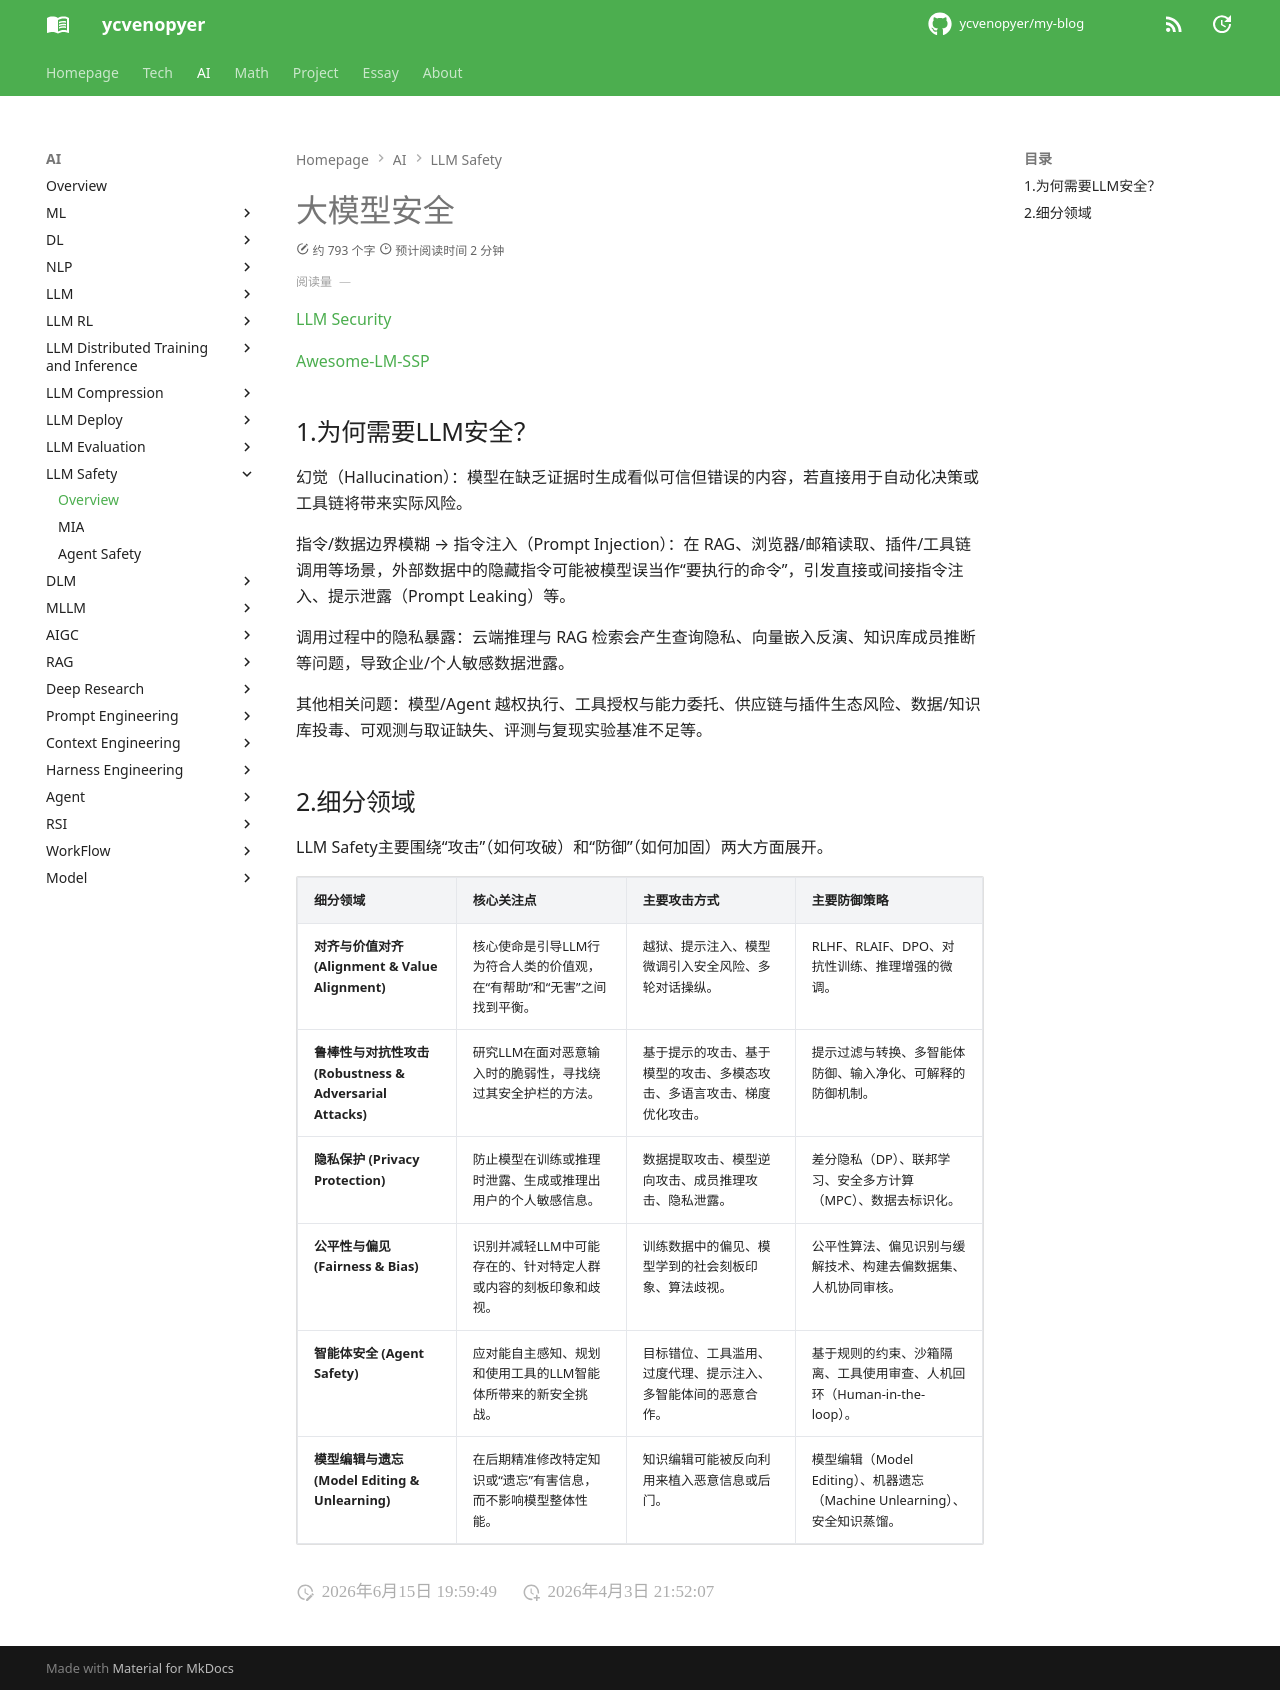

repository: ycvenopyer/my-blog · page: ai-note/llm-safety/index.html · generator: mkdocs

# 大模型安全

[LLM Security](https://llmsecurity.net/)

[Awesome-LM-SSP](https://github.com/CryptoAILab/Awesome-LM-SSP)

## 1.为何需要LLM安全？

幻觉（Hallucination）：模型在缺乏证据时生成看似可信但错误的内容，若直接用于自动化决策或工具链将带来实际风险。

指令/数据边界模糊 → 指令注入（Prompt Injection）：在 RAG、浏览器/邮箱读取、插件/工具链调用等场景，外部数据中的隐藏指令可能被模型误当作“要执行的命令”，引发直接或间接指令注入、提示泄露（Prompt Leaking）等。

调用过程中的隐私暴露：云端推理与 RAG 检索会产生查询隐私、向量嵌入反演、知识库成员推断等问题，导致企业/个人敏感数据泄露。

其他相关问题：模型/Agent 越权执行、工具授权与能力委托、供应链与插件生态风险、数据/知识库投毒、可观测与取证缺失、评测与复现实验基准不足等。

## 2.细分领域

LLM Safety主要围绕“攻击”（如何攻破）和“防御”（如何加固）两大方面展开。

| 细分领域 | 核心关注点 | 主要攻击方式 | 主要防御策略 |
| :--- | :--- | :--- | :--- |
| **对齐与价值对齐 (Alignment & Value Alignment)** | 核心使命是引导LLM行为符合人类的价值观，在“有帮助”和“无害”之间找到平衡。 | 越狱、提示注入、模型微调引入安全风险、多轮对话操纵。 | RLHF、RLAIF、DPO、对抗性训练、推理增强的微调。 |
| **鲁棒性与对抗性攻击 (Robustness & Adversarial Attacks)** | 研究LLM在面对恶意输入时的脆弱性，寻找绕过其安全护栏的方法。 | 基于提示的攻击、基于模型的攻击、多模态攻击、多语言攻击、梯度优化攻击。 | 提示过滤与转换、多智能体防御、输入净化、可解释的防御机制。 |
| **隐私保护 (Privacy Protection)** | 防止模型在训练或推理时泄露、生成或推理出用户的个人敏感信息。 | 数据提取攻击、模型逆向攻击、成员推理攻击、隐私泄露。 | 差分隐私（DP）、联邦学习、安全多方计算（MPC）、数据去标识化。 |
| **公平性与偏见 (Fairness & Bias)** | 识别并减轻LLM中可能存在的、针对特定人群或内容的刻板印象和歧视。 | 训练数据中的偏见、模型学到的社会刻板印象、算法歧视。 | 公平性算法、偏见识别与缓解技术、构建去偏数据集、人机协同审核。 |
| **智能体安全 (Agent Safety)** | 应对能自主感知、规划和使用工具的LLM智能体所带来的新安全挑战。 | 目标错位、工具滥用、过度代理、提示注入、多智能体间的恶意合作。 | 基于规则的约束、沙箱隔离、工具使用审查、人机回环（Human-in-the-loop）。 |
| **模型编辑与遗忘 (Model Editing & Unlearning)** | 在后期精准修改特定知识或“遗忘”有害信息，而不影响模型整体性能。 | 知识编辑可能被反向利用来植入恶意信息或后门。 | 模型编辑（Model Editing）、机器遗忘（Machine Unlearning）、安全知识蒸馏。 |
